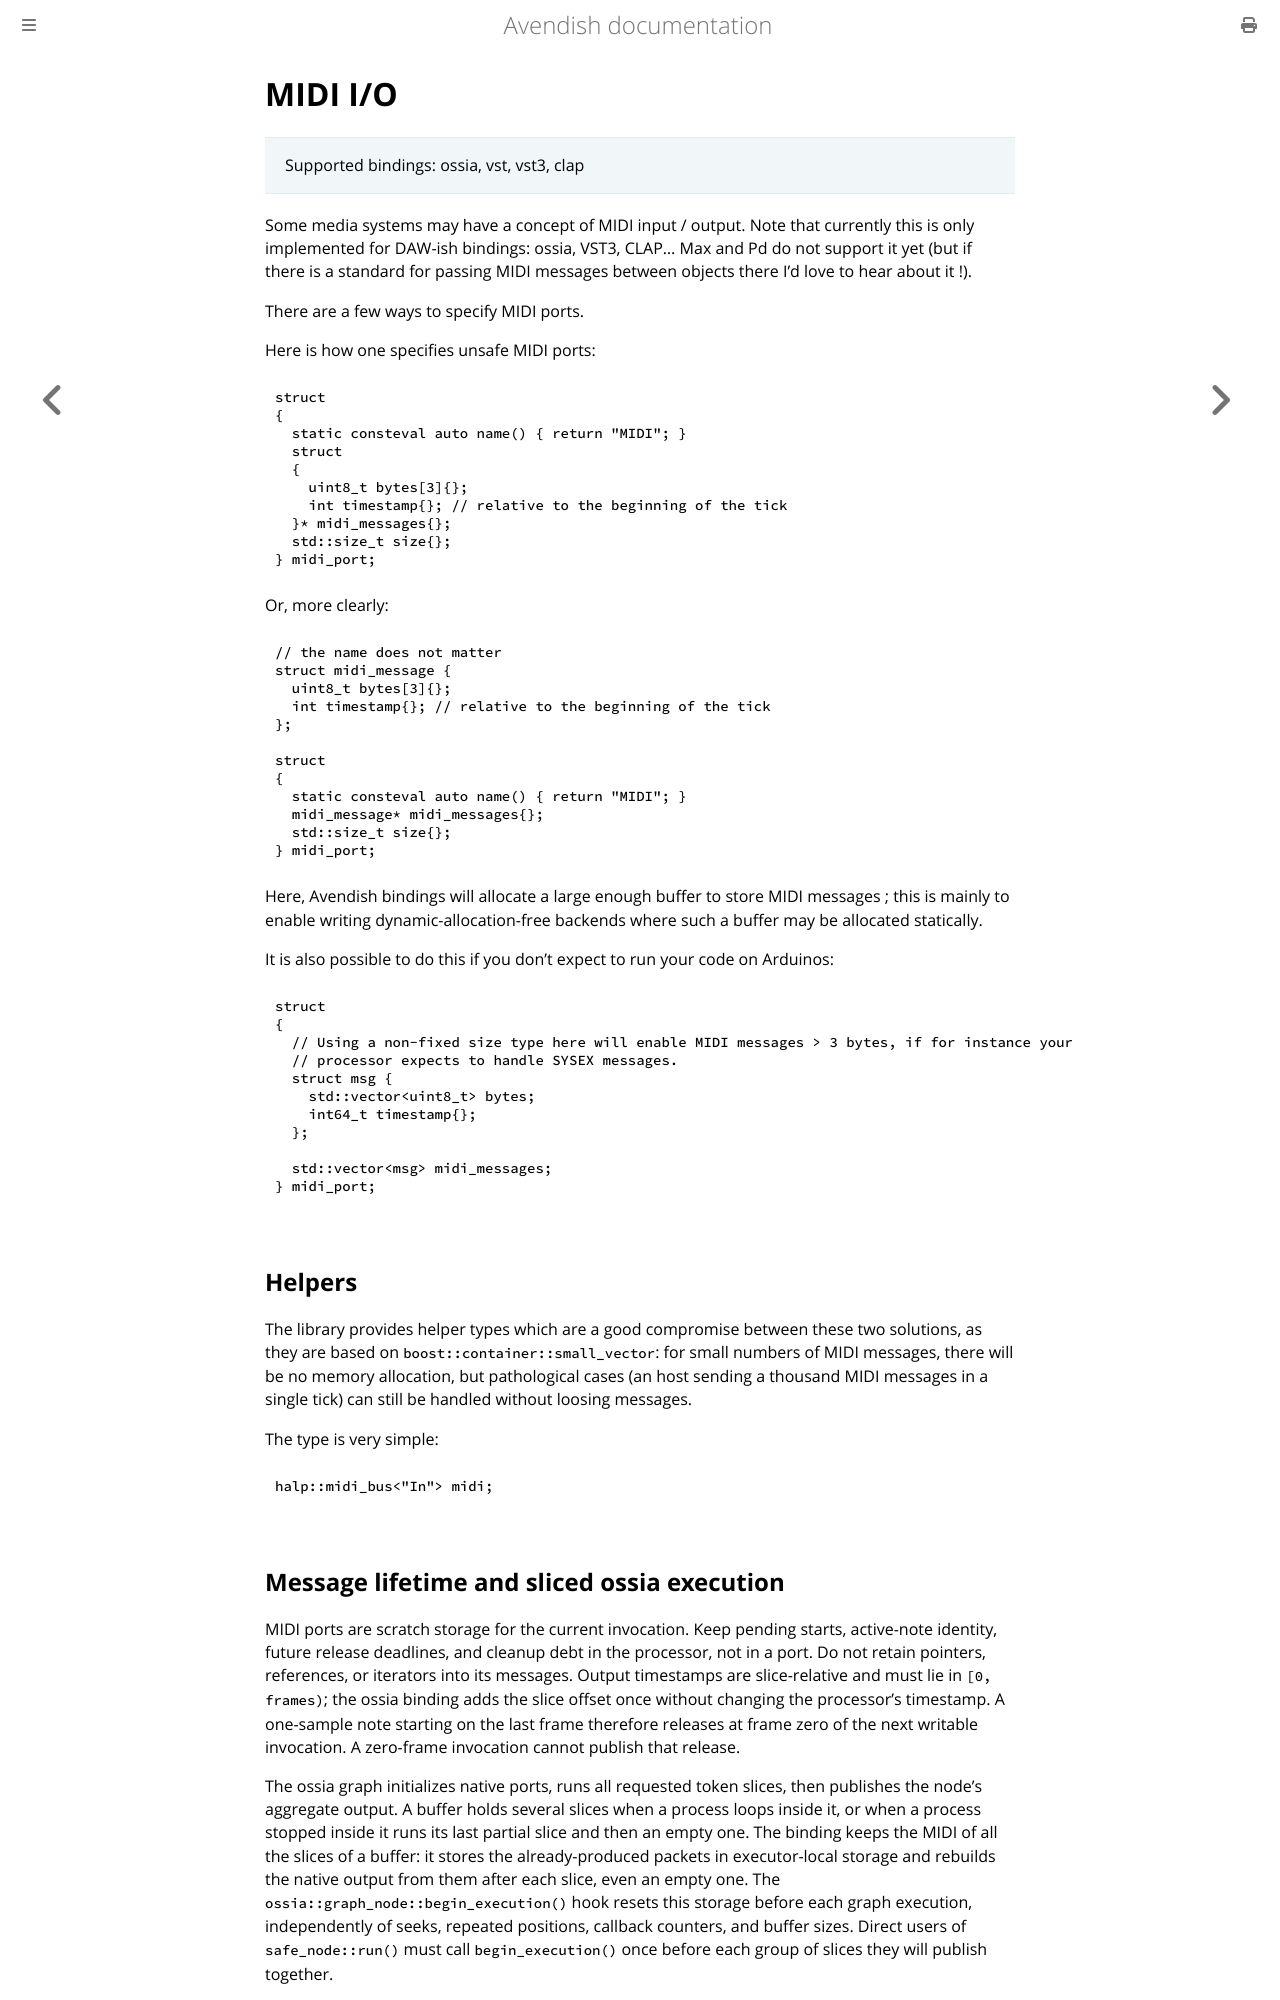

repository: celtera/avendish · page: writing_processors/midi.html · generator: mdbook

# MIDI I/O

> Supported bindings: ossia, vst, vst3, clap

Some media systems may have a concept of MIDI input / output. Note that currently this is only implemented for DAW-ish bindings: ossia, VST3, CLAP... Max and Pd do not support it yet (but if there is a standard for passing MIDI messages between objects there I'd love to hear about it !).

There are a few ways to specify MIDI ports.

Here is how one specifies unsafe MIDI ports:

```cpp
struct
{
  static consteval auto name() { return "MIDI"; }
  struct
  {
    uint8_t bytes[3]{};
    int timestamp{}; // relative to the beginning of the tick
  }* midi_messages{};
  std::size_t size{};
} midi_port;
```

Or, more clearly:

```cpp
// the name does not matter
struct midi_message {
  uint8_t bytes[3]{};
  int timestamp{}; // relative to the beginning of the tick
};

struct
{
  static consteval auto name() { return "MIDI"; }
  midi_message* midi_messages{};
  std::size_t size{};
} midi_port;
```

Here, Avendish bindings will allocate a large enough buffer to store MIDI messages ; this is mainly to enable writing dynamic-allocation-free backends where such a buffer may be allocated statically. 

It is also possible to do this if you don't expect to run your code on Arduinos:

```cpp
struct
{
  // Using a non-fixed size type here will enable MIDI messages > 3 bytes, if for instance your 
  // processor expects to handle SYSEX messages.
  struct msg {
    std::vector<uint8_t> bytes;
    int64_t timestamp{};
  };

  std::vector<msg> midi_messages;
} midi_port;
```

## Helpers
The library provides helper types which are a good compromise between these two solutions, as they are based on `boost::container::small_vector`: for small numbers of MIDI messages, there will be no memory allocation, but pathological cases (an host sending a thousand MIDI messages in a single tick) can still be handled without loosing messages. 

The type is very simple:

```cpp
halp::midi_bus<"In"> midi;
```
